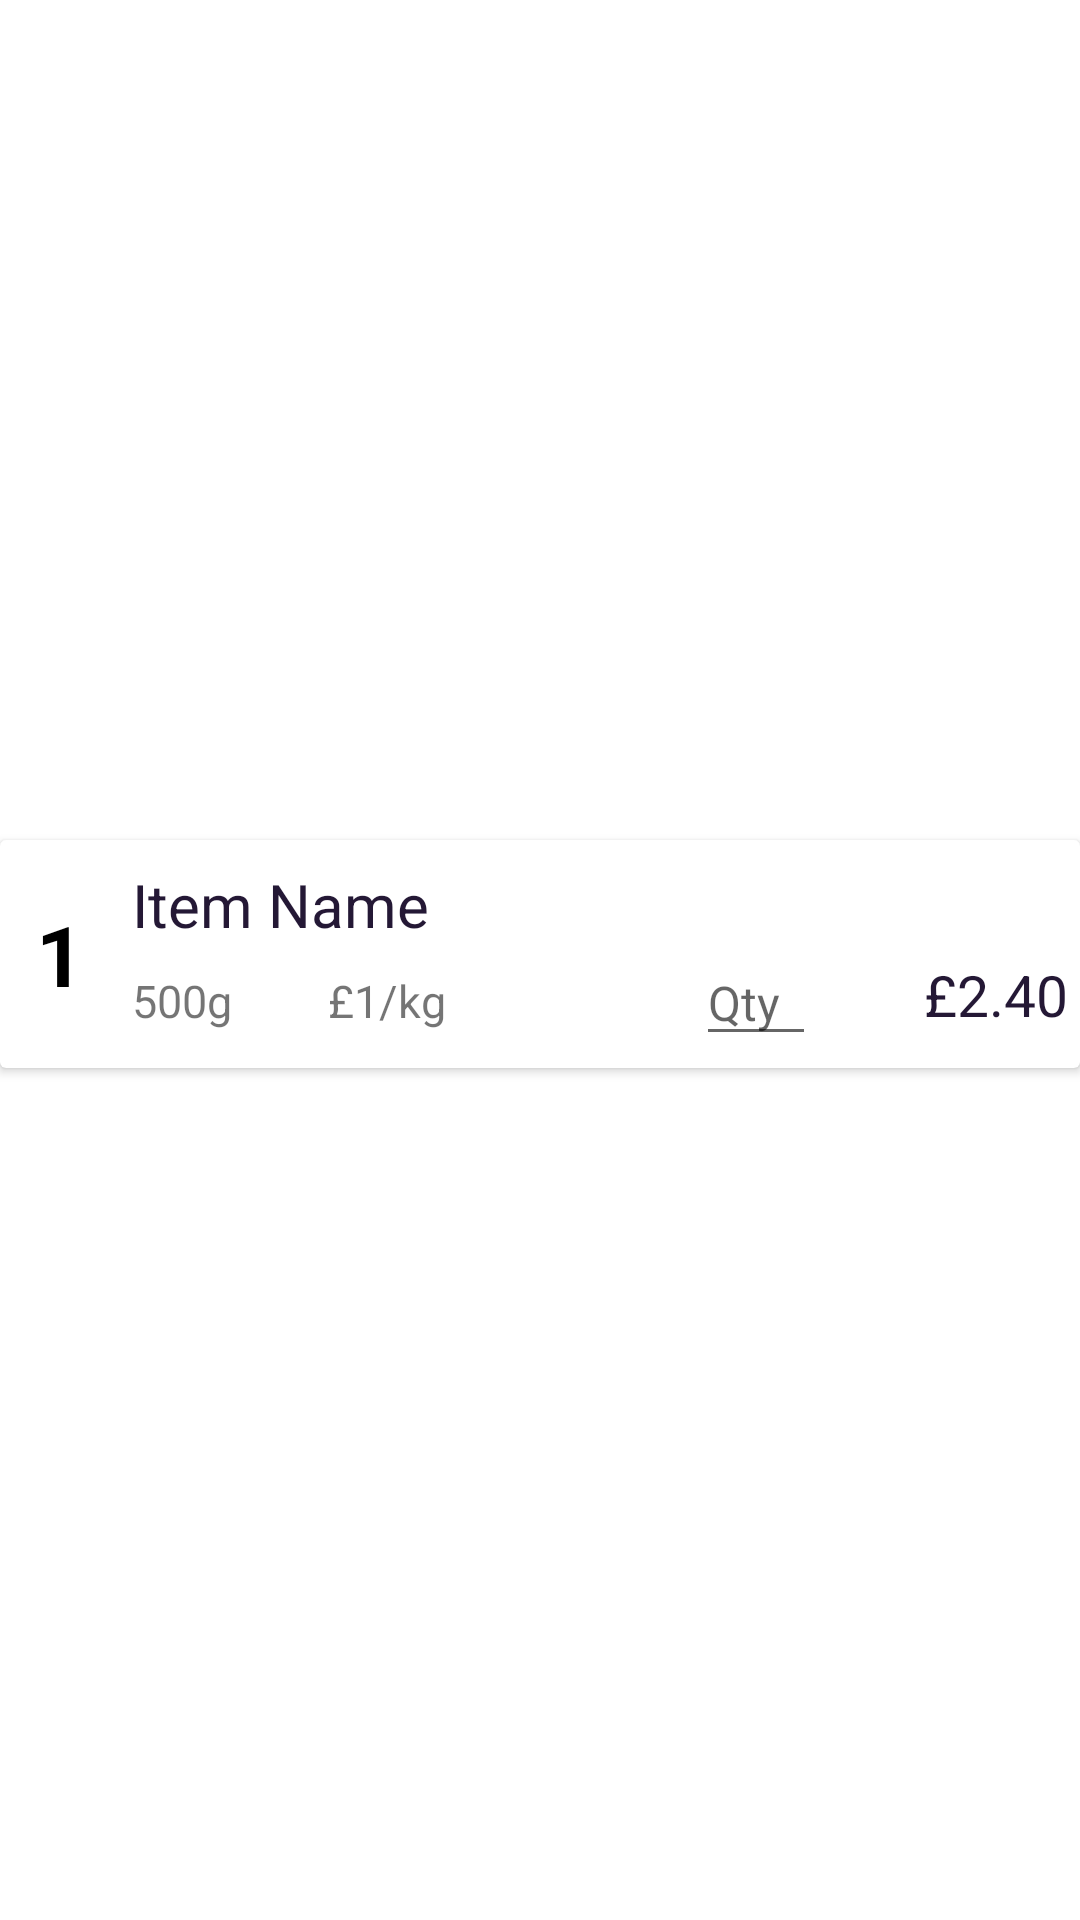

The Android layout XML behind this screen, and the referenced resources:
<!-- AndroidManifest.xml: application theme Theme.GroceryApp -->
<!-- res/layout/store_item.xml -->
<?xml version="1.0" encoding="utf-8"?>
<androidx.constraintlayout.widget.ConstraintLayout xmlns:android="http://schemas.android.com/apk/res/android"
    xmlns:tools="http://schemas.android.com/tools"
    android:layout_width="match_parent"
    android:layout_height="wrap_content"
    xmlns:app="http://schemas.android.com/apk/res-auto">

    <androidx.cardview.widget.CardView
        android:id="@+id/storeItemCardView"
        android:layout_width="match_parent"
        android:layout_height="wrap_content"
        android:layout_marginBottom="4sp"
        app:layout_constraintBottom_toBottomOf="parent"
        app:layout_constraintEnd_toEndOf="parent"
        app:layout_constraintStart_toStartOf="parent"
        app:layout_constraintTop_toTopOf="parent">

        <androidx.constraintlayout.widget.ConstraintLayout
            android:layout_width="match_parent"
            android:layout_height="wrap_content"
            android:padding="4dp">

            <TextView
                android:id="@+id/numberTextView"
                android:layout_width="wrap_content"
                android:layout_height="wrap_content"
                android:layout_marginStart="8dp"
                android:text="1"
                android:textColor="#000"
                android:textSize="28sp"
                android:textStyle="bold"
                app:layout_constraintBottom_toBottomOf="parent"
                app:layout_constraintStart_toStartOf="parent"
                app:layout_constraintTop_toTopOf="parent" />

            <TextView
                android:id="@+id/itemNameTextView1"
                android:layout_width="match_parent"
                android:layout_height="wrap_content"
                android:layout_marginStart="40dp"
                android:layout_marginTop="4dp"
                android:layout_marginEnd="8dp"
                android:text="Item Name"
                android:textColor="@color/blackText"
                android:textSize="20sp"
                app:layout_constraintEnd_toEndOf="parent"
                app:layout_constraintHorizontal_bias="0.0"
                app:layout_constraintStart_toEndOf="@+id/numberTextView"
                app:layout_constraintTop_toTopOf="parent" />

            <TextView
                android:id="@+id/weightTextView"
                android:layout_width="wrap_content"
                android:layout_height="wrap_content"
                android:layout_marginStart="40dp"
                android:text="500g"
                android:textSize="15sp"
                app:layout_constraintBottom_toBottomOf="@+id/pricePerUnitTextView"
                app:layout_constraintStart_toStartOf="parent"
                app:layout_constraintTop_toTopOf="@+id/pricePerUnitTextView" />

            <TextView
                android:id="@+id/pricePerUnitTextView"
                android:layout_width="wrap_content"
                android:layout_height="wrap_content"
                android:layout_marginStart="32dp"
                android:layout_marginTop="4dp"
                android:layout_marginBottom="4dp"
                android:text="£1/kg"
                android:textSize="15sp"
                app:layout_constraintBottom_toBottomOf="parent"
                app:layout_constraintStart_toEndOf="@+id/weightTextView"
                app:layout_constraintTop_toBottomOf="@+id/itemNameTextView1" />

            <TextView
                android:id="@+id/itemPriceTextView"
                android:layout_width="wrap_content"
                android:layout_height="wrap_content"
                android:layout_marginBottom="4dp"
                android:text="£2.40"
                android:textColor="@color/blackText"
                android:textSize="19sp"
                app:layout_constraintBottom_toBottomOf="parent"
                app:layout_constraintEnd_toEndOf="parent"
                app:layout_constraintTop_toBottomOf="@+id/itemNameTextView1" />

            <EditText
                android:id="@+id/quantityText"
                android:layout_width="40sp"
                android:layout_height="37sp"
                android:hint="Qty"
                android:textSize="16sp"
                android:inputType="number"
                android:layout_marginEnd="36dp"
                app:layout_constraintBottom_toBottomOf="parent"
                app:layout_constraintEnd_toStartOf="@+id/itemPriceTextView"
                app:layout_constraintTop_toBottomOf="@+id/itemNameTextView1"
                app:layout_constraintVertical_bias="0.0" />

        </androidx.constraintlayout.widget.ConstraintLayout>

    </androidx.cardview.widget.CardView>

</androidx.constraintlayout.widget.ConstraintLayout>
<!-- resources referenced by this layout -->
<resources>
  <color name="blackText">#241835</color>
  <style name="Theme.GroceryApp" parent="Theme.MaterialComponents.DayNight.DarkActionBar">
          
          <item name="colorPrimary">@color/primary1</item>
          <item name="colorPrimaryVariant">@color/primary1</item>
          <item name="colorOnPrimary">@color/white</item>
          
          <item name="colorSecondary">@color/teal_200</item>
          <item name="colorSecondaryVariant">@color/teal_700</item>
          <item name="colorOnSecondary">@color/black</item>
          
          <item name="android:statusBarColor" tools:targetApi="l">?attr/colorPrimaryVariant</item>
          
      </style>
  <color name="primary1">#6200EA</color>
  <color name="white">#FFFFFFFF</color>
  <color name="teal_200">#FF03DAC5</color>
  <color name="teal_700">#FF018786</color>
  <color name="black">#FF000000</color>
</resources>
